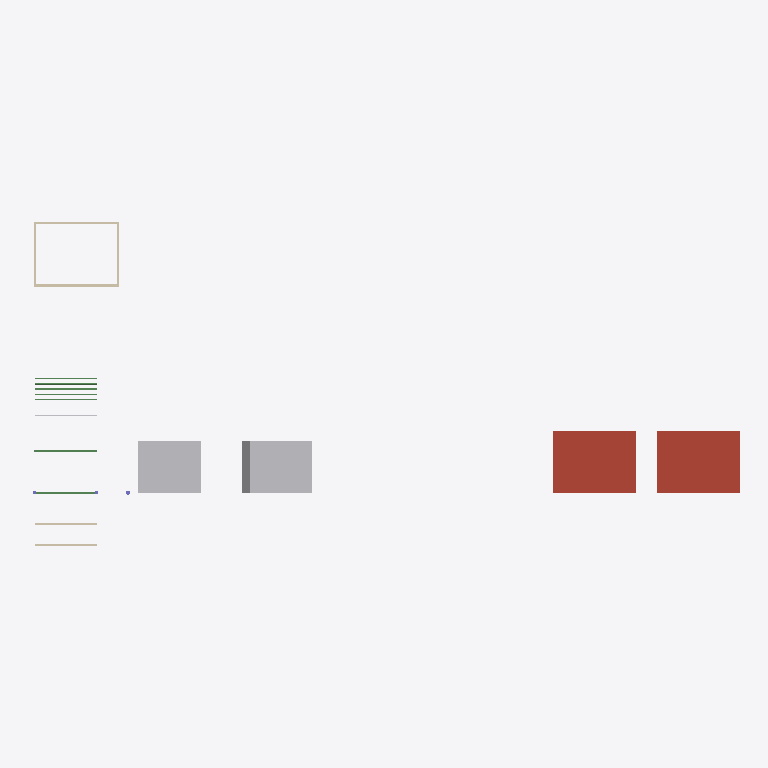
Plan cut of the same IFC building model at storey 'Level 2' (level 3.00 m, cut at 4.40 m), seen from above with north up, elements coloured by IFC class: 7 beams (green), 6 walls (beige), 3 other elements (light grey), 2 roofs (red-brown). Cut surfaces are drawn darker.
Extent 68.6 m × 31.2 m × 9.5 m (x, y, z). Storeys (2): Level 1 at 0.00 m; Level 2 at 3.00 m. Elements (37): 7 IfcBeam, 6 IfcWall, 4 IfcReinforcingBar, 4 IfcSlab, 3 IfcColumn, 3 IfcFooting, 2 IfcBuildingElementProxy, 2 IfcCableCarrierSegment, 2 IfcPipeSegment, 2 IfcRoof, 1 IfcCableSegment, 1 IfcDuctSegment.

HEADER;
FILE_DESCRIPTION(('ViewDefinition [DesignTransferView]'),'2;1');
FILE_NAME('Project.ifc','2026-11-09T13:08:18',(''),(''),'BIMCraft 0.11.0','BIMCraft 0.11.0','');
FILE_SCHEMA(('IFC4'));
ENDSEC;
DATA;
#12=IFCPROJECT('0ACW7pQv9pb8y07KbrYyiQ',$,'Project',$,$,$,$,(#4),#11);
#25=IFCSITE('2Hi9oIDsfzK1y8IE5JIS9n',$,'Site',$,$,#15,#24,$,.ELEMENT.,$,$,$,$,$);
#37=IFCBUILDING('2OO_nifhCCPeMlbOXSdrSR',$,'Project',$,$,#36,$,$,.ELEMENT.,$,$,$);
#43=IFCBUILDINGSTOREY('0G5mDaVsH8OvRkq5EMJmlG',$,'Level 1',$,$,#42,$,$,.ELEMENT.,0.0);
#47=IFCBUILDINGSTOREY('0hN6Lm5uf96xw7TwkYrHYN',$,'Level 2',$,$,#46,$,$,.ELEMENT.,3000.0);
#7306=IFCROOF('06_FQSq699e89VO2yD8nx0',$,'Terrace Roof',$,'Terrace Roof',#7255,#7305,'100344',.FLAT_ROOF.);
#7252=IFCROOF('1$9GGeAOr1D8spvM29uIR9',$,'Generic - 300mm',$,'Generic - 300mm',#7199,#7251,'100343',.FLAT_ROOF.);
#6989=IFCBUILDINGELEMENTPROXY('3U2_p9_oz2tv5N7RXcuQgz',$,'Mass',$,'Mass',#6984,#6988,'100338',.USERDEFINED.);
#6981=IFCBUILDINGELEMENTPROXY('0$BHXte3PFjQdUv9XwOIDJ',$,'Mass',$,'Mass',#6971,#6980,'100337',.USERDEFINED.);
#6819=IFCWALL('0GvheBwHfFfxRGAZndKVJV',$,'Generic - 200mm',$,'Generic - 200mm',#6803,#6818,'100330',.STANDARD.);
#6877=IFCWALL('0tpwBS4zL8HBi9Ap9c3zua',$,'Generic - 200mm',$,'Generic - 200mm',#6861,#6876,'100332',.STANDARD.);
#84=IFCBEAM('17qLnC1jTAwebTRz5aUFgN',$,'Beam 200 x 500',$,'Beam 200 x 500',#76,#83,'100003',.BEAM.);
#6848=IFCWALL('3G_ggOr351HQSuIxPARQv1',$,'Generic - 200mm',$,'Generic - 200mm',#6832,#6847,'100331',.STANDARD.);
#6906=IFCWALL('3KozrwABLCRRPkq$JBXEPF',$,'Generic - 200mm',$,'Generic - 200mm',#6890,#6905,'100333',.STANDARD.);
#7037=IFCWALL('2Um7W6m$105xXME9LB$VQL',$,'Generic - 200mm',$,'Generic - 200mm',#7023,#7036,'100340',.STANDARD.);
#7010=IFCWALL('2FaWLwrZTDevQAQSwVnqY6',$,'Generic - 200mm',$,'Generic - 200mm',#6996,#7009,'100339',.STANDARD.);
#7427=IFCBEAM('3E$vs0E2XEyf7EliMvg2VI',$,'Steel Tube 150',$,'Steel Tube 150',#7416,#7426,'100350',.BEAM.);
#7402=IFCBEAM('2Nm_pAOGjCd81ZKSBRgmT6',$,'B 150x600',$,'B 150x600',#7394,#7401,'100349',.BEAM.);
#62=IFCBEAM('3G4d3nI_n82xFJewPtwrfX',$,'Beam 200 x 500',$,'Beam 200 x 500',#51,#61,'100002',.BEAM.);
#6787=IFCCABLECARRIERSEGMENT('2FAvWmWdf26hzqOC1GL7dZ',$,'Perforated 100 x 50',$,'Perforated 100 x 50',#6776,#6786,'100329',.CABLETRAYSEGMENT.);
#7380=IFCBEAM('35x7VCGAD8L9u$lEq9FOPz',$,'B 150x600',$,'B 150x600',#7372,#7379,'100348',.BEAM.);
#7358=IFCBEAM('2dDcGDwdj6RAlePbDp$iy_',$,'B 150x600',$,'B 150x600',#7347,#7357,'100347',.BEAM.);
#7452=IFCBEAM('2oRGfwFODCHAd7goU_1Cty',$,'B 120x300',$,'B 120x300',#7441,#7451,'100351',.BEAM.);
ENDSEC;
